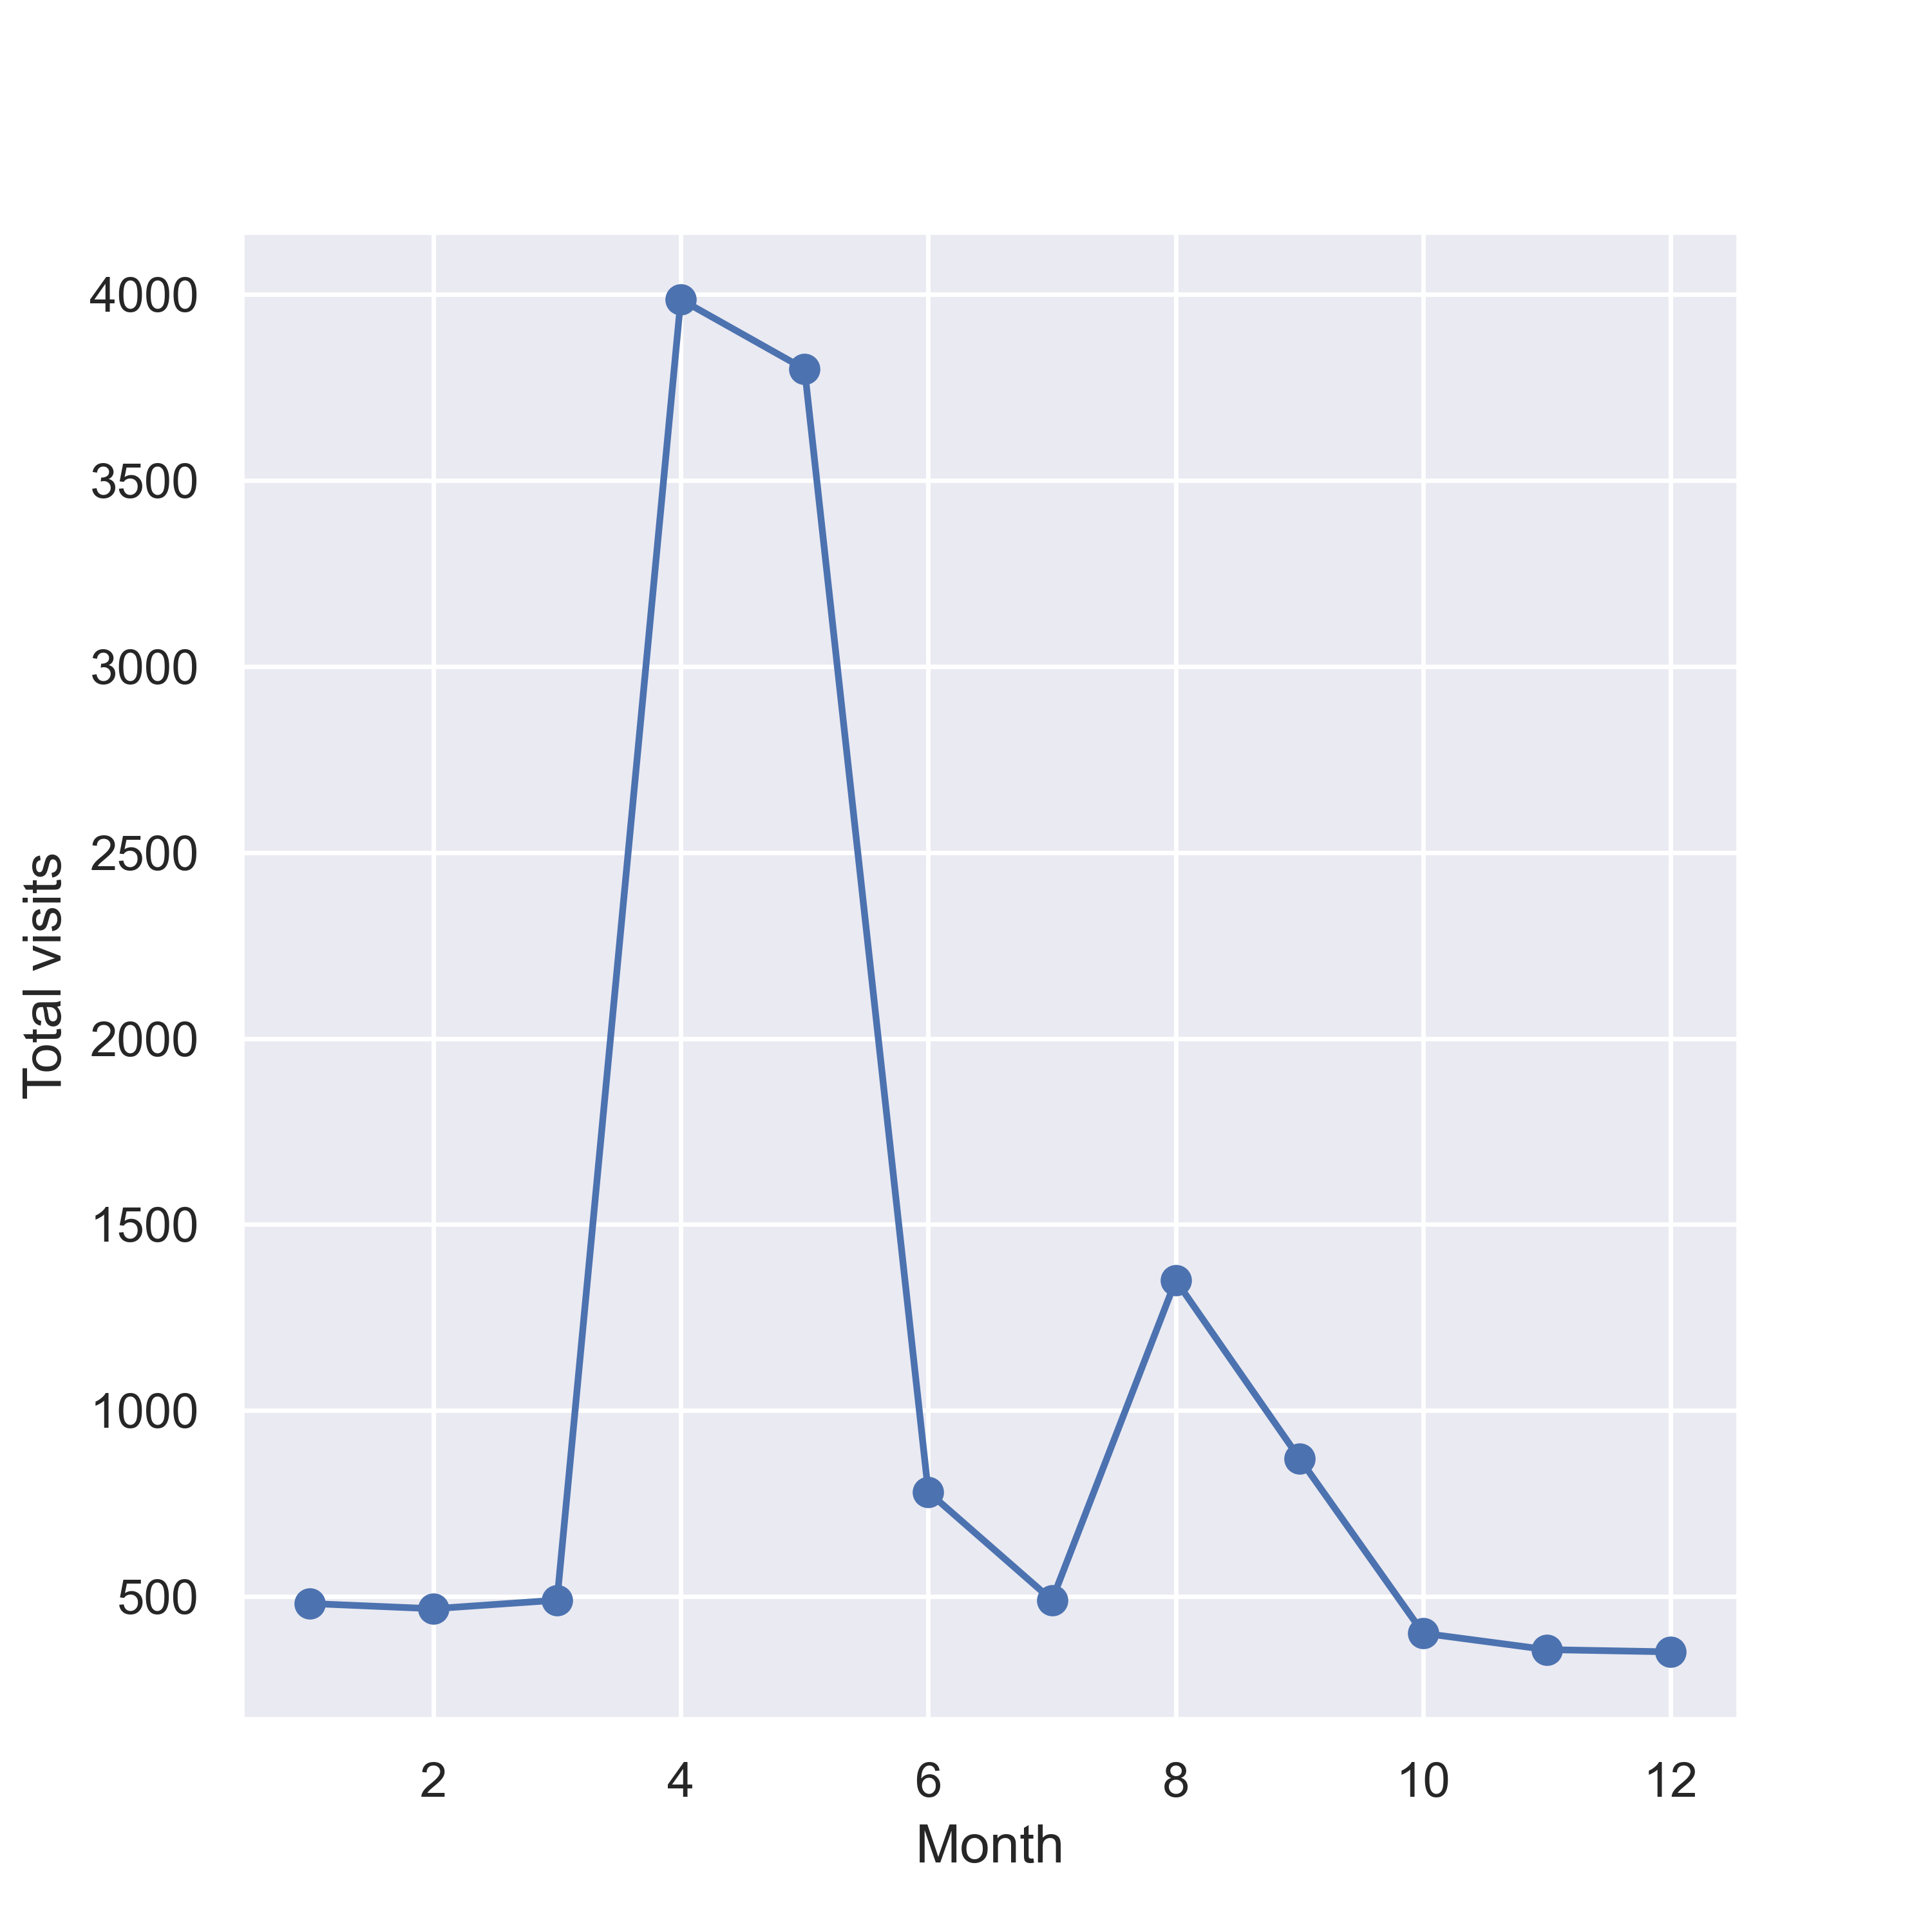

Recreate this plot in Python.
import matplotlib.pyplot as plt
import seaborn as sns

fig = plt.figure(figsize=(6,6))
sns.set()

x = [1,2,3,4,5,6,7,8,9,10,11,12]
y = [481,467,490,3987,3800,781,490,1350,871,401,357,351]

plt.plot(x, y, marker='o')
plt.xlabel('Month')
plt.ylabel('Total visits')
fig.savefig("tmp.png",dpi = 500)